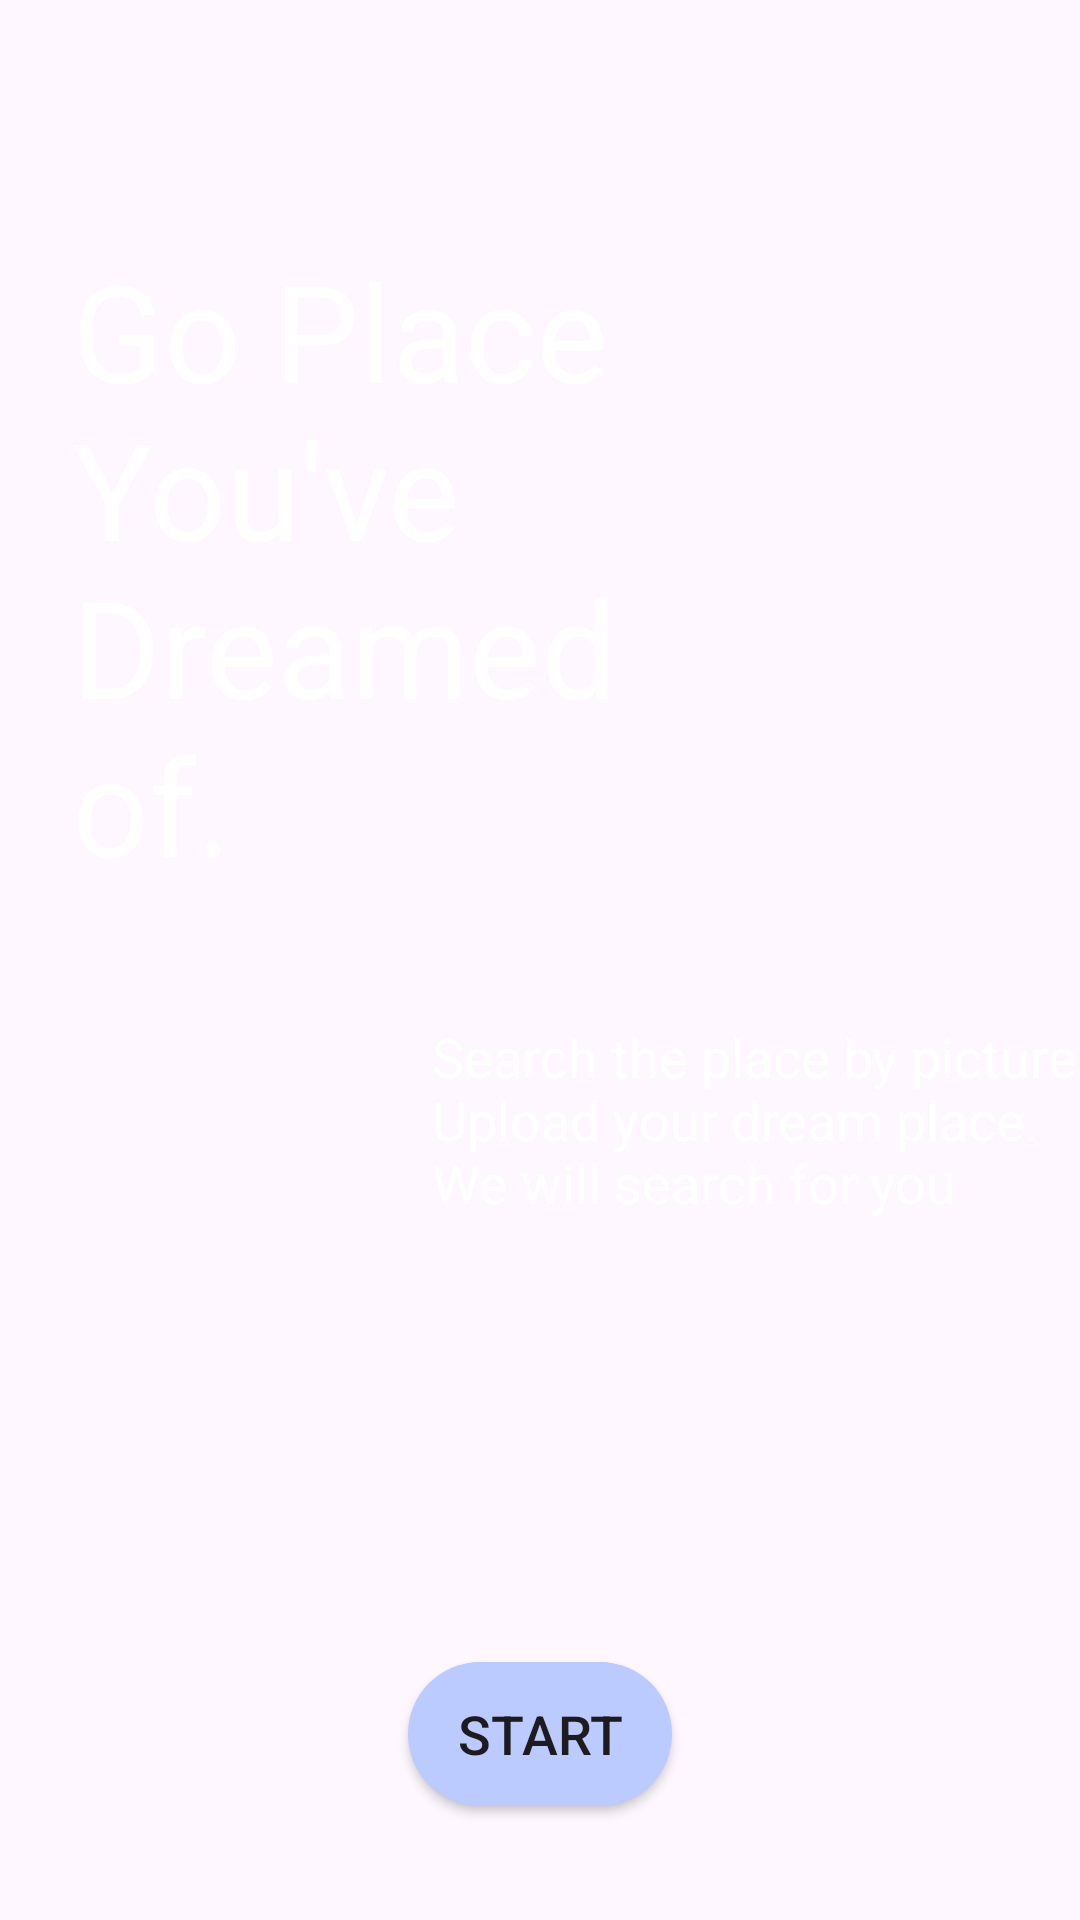

Android layout source for this screen:
<!-- AndroidManifest.xml: application theme Theme.FlowerTest -->
<!-- res/layout/activity_main.xml -->
<?xml version="1.0" encoding="utf-8"?>
<androidx.constraintlayout.widget.ConstraintLayout xmlns:android="http://schemas.android.com/apk/res/android"
    xmlns:app="http://schemas.android.com/apk/res-auto"
    xmlns:tools="http://schemas.android.com/tools"
    android:layout_width="match_parent"
    android:layout_height="match_parent"
    tools:context=".MainActivity">

    <ImageView
        android:id="@+id/imageView"
        android:layout_width="0dp"
        android:layout_height="0dp"
        android:background="@drawable/main_img"
        app:layout_constraintBottom_toBottomOf="parent"
        app:layout_constraintEnd_toEndOf="parent"
        app:layout_constraintStart_toStartOf="parent"
        app:layout_constraintTop_toTopOf="parent" />

    <TextView
        android:id="@+id/textView"
        android:layout_width="203dp"
        android:layout_height="214dp"
        android:layout_marginStart="24dp"
        android:layout_marginTop="80dp"
        android:text="Go Place You've Dreamed of."
        android:textColor="#FFFFFF"
        android:textSize="45sp"
        app:layout_constraintStart_toStartOf="parent"
        app:layout_constraintTop_toTopOf="parent" />

    <TextView
        android:id="@+id/textView2"
        android:layout_width="232dp"
        android:layout_height="0dp"
        android:layout_marginStart="144dp"
        android:layout_marginTop="340dp"
        android:layout_marginBottom="129dp"
        android:text="Search the place by picture. Upload your dream place. We will search for you"
        android:textColor="#FFFFFF"
        android:textSize="18sp"
        app:layout_constraintBottom_toTopOf="@+id/start_btn"
        app:layout_constraintStart_toStartOf="parent"
        app:layout_constraintTop_toTopOf="parent" />

    <Button
        android:id="@+id/start_btn"
        android:layout_width="wrap_content"
        android:layout_height="wrap_content"
        android:layout_marginBottom="38dp"
        android:background="@drawable/solid_button"
        android:text="START"
        android:textAlignment="center"
        android:textSize="18sp"
        app:layout_constraintBottom_toBottomOf="parent"
        app:layout_constraintEnd_toEndOf="parent"
        app:layout_constraintStart_toStartOf="parent"
        app:layout_constraintTop_toBottomOf="@+id/textView2" />

</androidx.constraintlayout.widget.ConstraintLayout>
<!-- resources referenced by this layout -->
<resources>
  <!-- drawable solid_button (drawable) -->
  <?xml version="1.0" encoding="utf-8"?>
  <shape xmlns:android="http://schemas.android.com/apk/res/android">
  
      <solid android:color="#BBCAFF" />
  
      <corners android:radius="50dp" />
  
  </shape>
  <style name="Theme.FlowerTest" parent="Base.Theme.FlowerTest" />
  <style name="Base.Theme.FlowerTest" parent="Theme.Material3.DayNight.NoActionBar">
          
          
      </style>
</resources>
